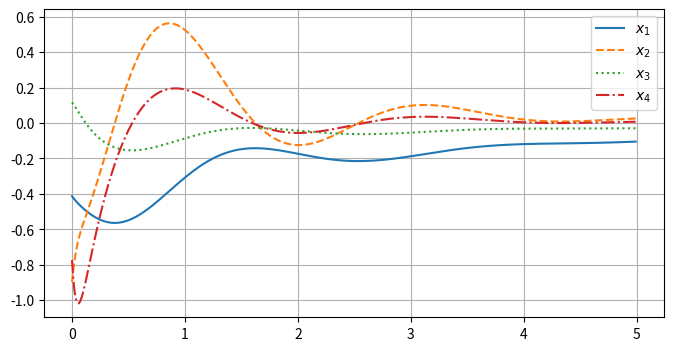

This figure's Python source:
#!/usr/bin/env python3
# -*- coding: utf-8 -*-
"""
Created on Mon May  6 09:47:33 2024

[redacted]
"""



from numpy import (array, arange, cos, sin, )
from numpy.linalg import (inv, )
from scipy.integrate import (solve_ivp, )
import matplotlib.pyplot as plt


def sat(x, l, h):
    return max(l, min(x, h))

def angle_error(θ1, θ2):
    return θ1 - θ2

class EulerLagrange:
    
    Iz1 = 0.027
    Iz2 = 0.027
    m1  = 0.506
    m2  = 0.506
    l1  = 0.305
    l2  = 0.305
    k1 = 0.01625
    k2 = 0.01625
    g = 9.81
    
    def __init__(self, u1, u2):
        self.u1 = u1
        self.u2 = u2
    
    def __call__(self, t, X, ):
        
        u1 = self.u1(array([X[0], X[1], X[4], ]))
        u2 = self.u2(array([X[2], X[3], X[5], ]))
        dx1 = X[1]
        dx3 = X[3]
        
        m11 = self.Iz1 + self.Iz2 + self.m1 * self.l1 ** 2 / 4 + \
            self.m2 * (self.l1 ** 2 + self.l2 ** 2 / 4 + self.l1 * self.l2 * cos(X[2]))
        m12 = self.Iz2 + self.m2 * (self.l2 ** 2 /4 + self.l1 * self.l2 * cos(X[2]) / 2)
        m21 = m12
        m22 = self.Iz2 + self.m2 * self.l2 ** 2 / 4
        M = array([[m11, m12, ], 
                   [m21, m22, ], ])
        c = 0.5 * self.m2 * self.l1 * self.l2 * sin(X[2])
        h11 = -c * X[3] + self.k1
        h12 = -c * (X[1] + X[3])
        h21 = c * X[1]
        h22 = self.k2
        H = array([[h11, h12, ], 
                   [h21, h22, ], ])
        d1 = 0.5 * self.m1 * self.g * self.l1 * cos(X[0]) + \
            self.m2 * self.g * (self.l1 * cos(X[0]) + 0.5 * self.l2 * cos(X[0] + X[2]))
        d2 = 0.5 * self.m2 * self.g * self.l2 * cos(X[0] + X[2])
        D = array([d1, d2, ])
        u = array([u1, u2, ])
        ΔM = 0.25 * M
        ΔH = 0.25 * H
        ΔD = 0.25 * D
        y = inv(M + ΔM) @ (u - ΔD - ΔH @ array([X[1], X[3], ]))
        dx2 = y[0]
        dx4 = y[1]
        
        dx5 = X[0]
        dx6 = X[2]
        
        return array([dx1, dx2, dx3, dx4, dx5, dx6, ])
    
def PID1(X):
    return - 2.0 * X[0] - 0.5 * X[1] - 0.5 * X[2]

def PID2(X):
    return - 2.0 * X[0] - 0.5 * X[1] - 0.5 * X[2]

myRobotPID = EulerLagrange(PID1, PID2)

if __name__ == "__main__":
    T  = 5.
    S  = 0.01
    
    X0 = array([-0.41308448, -0.89806914, 0.11594373, -0.77304171, -0., -0., ])
    tt = arange(0., T, S)
    Result = solve_ivp(myRobotPID, [0., T], X0, 
                       t_eval=tt, dense_output=True, 
                       method="RK45")
    tt = Result.t
    X = Result.y.T
    
    plt.figure(figsize=(8, 4))
    plt.plot(tt, X[:, 0], label=r"$x_{1}$", linestyle="solid")
    plt.plot(tt, X[:, 1], label=r"$x_{2}$", linestyle="dashed")
    plt.plot(tt, X[:, 2], label=r"$x_{3}$", linestyle="dotted")
    plt.plot(tt, X[:, 3], label=r"$x_{4}$", linestyle="dashdot")
    plt.legend()
    plt.grid(True)
    plt.show()
    
    
    
    
    
    
    
    
    
    
    
    
    
    
    
    
    
    
    
    
    
    
    
    
    
    
    
    